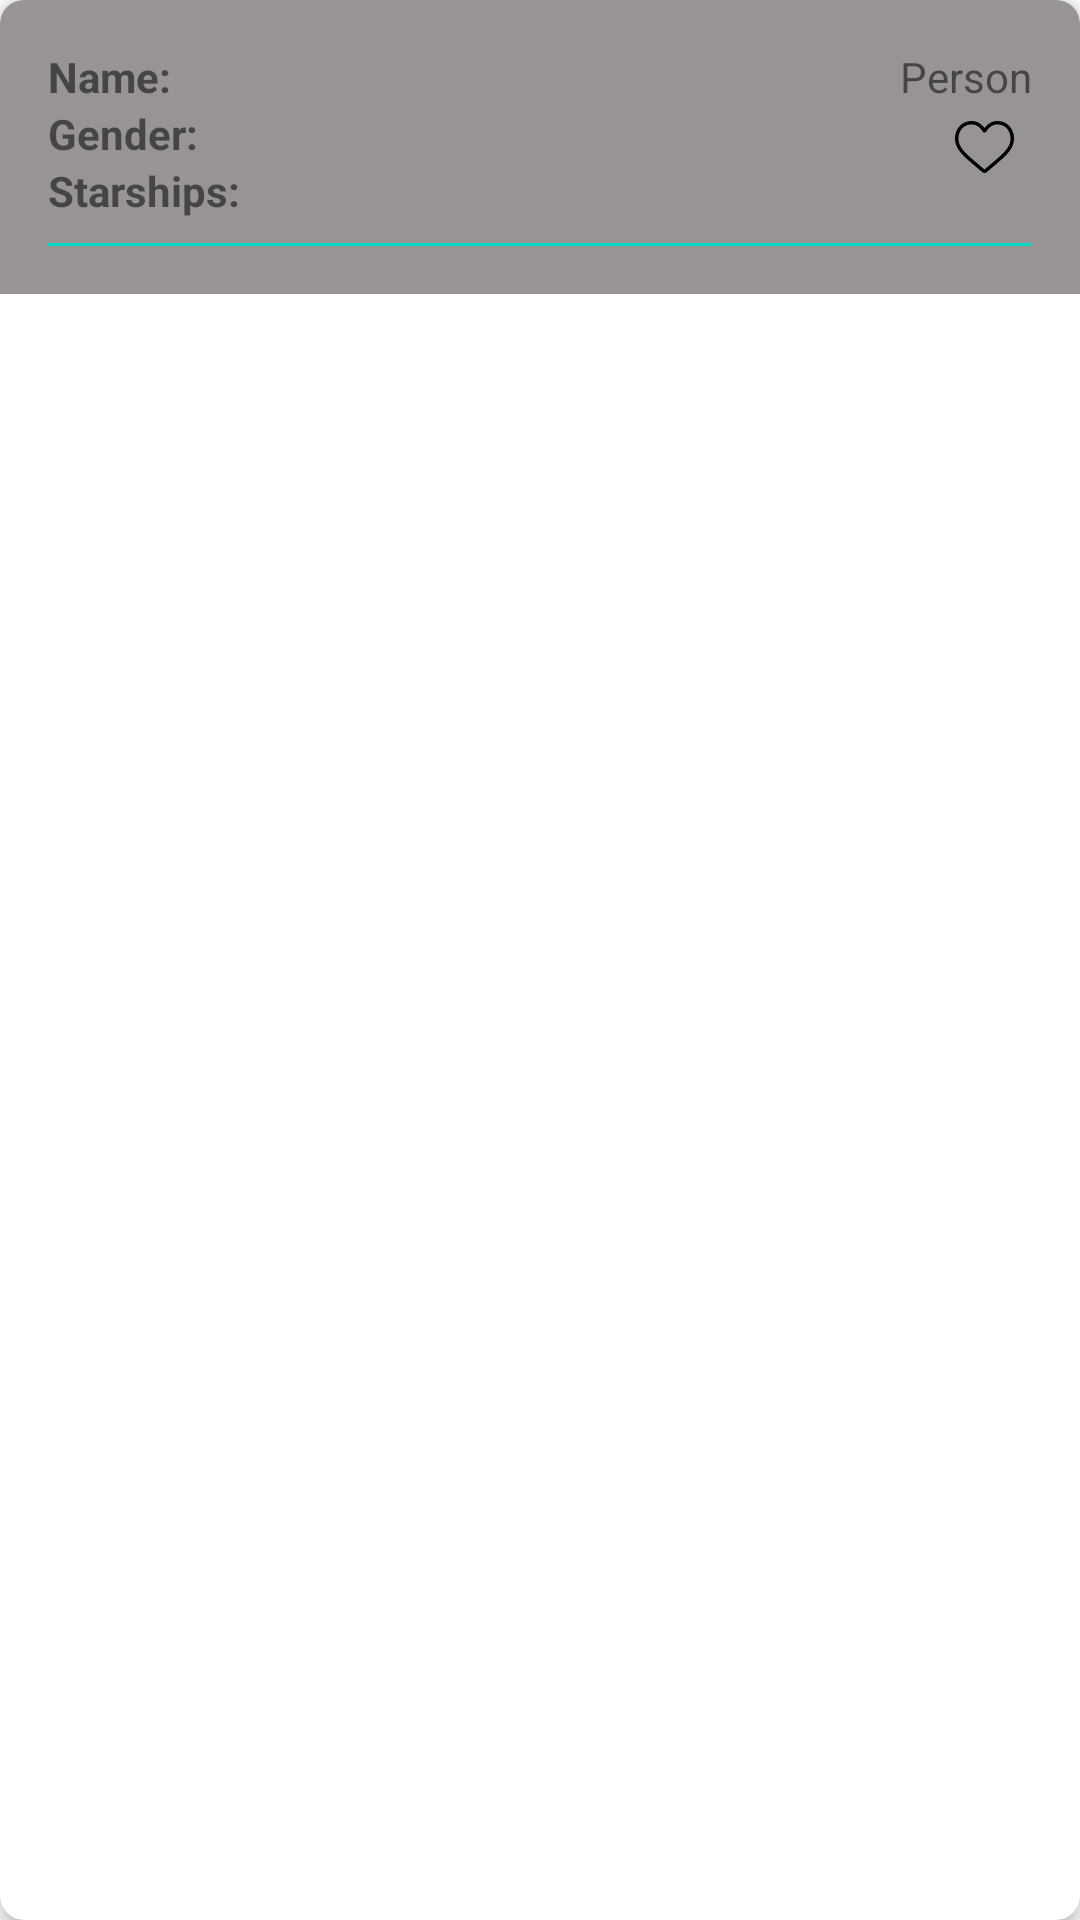

The Android layout XML behind this screen, and the referenced resources:
<!-- AndroidManifest.xml: application theme Theme.TestTaskStarWars -->
<!-- res/layout/people_item.xml -->
<?xml version="1.0" encoding="utf-8"?>
<androidx.cardview.widget.CardView xmlns:android="http://schemas.android.com/apk/res/android"
    xmlns:app="http://schemas.android.com/apk/res-auto"
    xmlns:tools="http://schemas.android.com/tools"
    android:layout_width="match_parent"
    android:layout_height="wrap_content"
    android:layout_margin="8dp"
    app:cardCornerRadius="8dp"
    app:cardElevation="4dp">

    <androidx.constraintlayout.widget.ConstraintLayout
        android:layout_width="match_parent"
        android:layout_height="wrap_content"
        android:background="@color/light_grey"
        android:padding="16dp">


        <androidx.appcompat.widget.AppCompatTextView
            android:id="@+id/nameTitleTextView"
            android:layout_width="wrap_content"
            android:layout_height="wrap_content"
            android:text="Name:"
            android:textStyle="bold"
            app:layout_constraintStart_toStartOf="parent"
            app:layout_constraintTop_toTopOf="parent" />

        <androidx.appcompat.widget.AppCompatTextView
            android:id="@+id/nameTextView"
            android:layout_width="wrap_content"
            android:layout_height="wrap_content"
            app:layout_constraintStart_toEndOf="@id/nameTitleTextView"
            app:layout_constraintTop_toTopOf="parent"
            app:layout_constraintBottom_toBottomOf="@id/nameTitleTextView"
            app:layout_constraintHorizontal_bias="0.1" />

        <androidx.appcompat.widget.AppCompatTextView
            android:id="@+id/genderTitleTextView"
            android:layout_width="wrap_content"
            android:layout_height="wrap_content"
            android:text="Gender:"
            android:textStyle="bold"
            app:layout_constraintStart_toStartOf="parent"
            app:layout_constraintTop_toBottomOf="@id/nameTextView" />

        <androidx.appcompat.widget.AppCompatTextView
            android:id="@+id/genderTextView"
            android:layout_width="wrap_content"
            android:layout_height="wrap_content"
            app:layout_constraintStart_toEndOf="@id/genderTitleTextView"
            app:layout_constraintTop_toBottomOf="@id/nameTextView"
            app:layout_constraintBottom_toBottomOf="@id/genderTitleTextView"
            app:layout_constraintHorizontal_bias="0.1" />

        <androidx.appcompat.widget.AppCompatTextView
            android:id="@+id/starshipsTitleTextView"
            android:layout_width="wrap_content"
            android:layout_height="wrap_content"
            android:text="Starships:"
            android:textStyle="bold"
            app:layout_constraintStart_toStartOf="parent"
            app:layout_constraintTop_toBottomOf="@id/genderTextView" />

        <androidx.appcompat.widget.AppCompatTextView
            android:id="@+id/starshipsTextView"
            android:layout_width="wrap_content"
            android:layout_height="wrap_content"
            app:layout_constraintStart_toEndOf="@id/starshipsTitleTextView"
            app:layout_constraintTop_toBottomOf="@id/genderTextView"
            app:layout_constraintBottom_toBottomOf="@id/starshipsTitleTextView"
            app:layout_constraintHorizontal_bias="0.1" />

        <View
            android:layout_width="match_parent"
            android:layout_height="1dp"
            android:layout_marginTop="8dp"
            android:background="@color/teal_200"
            app:layout_constraintTop_toBottomOf="@id/starshipsTextView" />

        <ImageButton
            android:id="@+id/favoriteButton"
            android:layout_width="32dp"
            android:layout_height="32dp"
            android:background="@color/light_grey"
            android:contentDescription="for adding favorites"
            android:src="@mipmap/ic_heart_foreground"
            app:layout_constraintBottom_toBottomOf="parent"
            app:layout_constraintEnd_toEndOf="parent"
            app:layout_constraintTop_toTopOf="parent"
            tools:src="@mipmap/ic_heart_foreground" />

        <androidx.appcompat.widget.AppCompatTextView
            android:id="@+id/textView"
            android:layout_width="wrap_content"
            android:layout_height="wrap_content"
            android:text="Person"
            app:layout_constraintEnd_toEndOf="parent"
            app:layout_constraintTop_toTopOf="parent" />

    </androidx.constraintlayout.widget.ConstraintLayout>

</androidx.cardview.widget.CardView>
<!-- resources referenced by this layout -->
<resources>
  <color name="light_grey">#989494</color>
  <color name="teal_200">#FF03DAC5</color>
  <!-- mipmap ic_heart_foreground: png bitmap (mipmap-hdpi, 770 bytes) -->
  <style name="Theme.TestTaskStarWars" parent="Theme.MaterialComponents.DayNight.DarkActionBar">
          
          <item name="colorPrimary">@color/purple_500</item>
          <item name="colorPrimaryVariant">@color/purple_700</item>
          <item name="colorOnPrimary">@color/white</item>
          
          <item name="colorSecondary">@color/teal_200</item>
          <item name="colorSecondaryVariant">@color/teal_700</item>
          <item name="colorOnSecondary">@color/black</item>
          
          <item name="android:statusBarColor">?attr/colorPrimaryVariant</item>
          
      </style>
  <color name="purple_500">#FF6200EE</color>
  <color name="purple_700">#FF3700B3</color>
  <color name="white">#FFFFFFFF</color>
  <color name="teal_700">#FF018786</color>
  <color name="black">#FF000000</color>
</resources>
